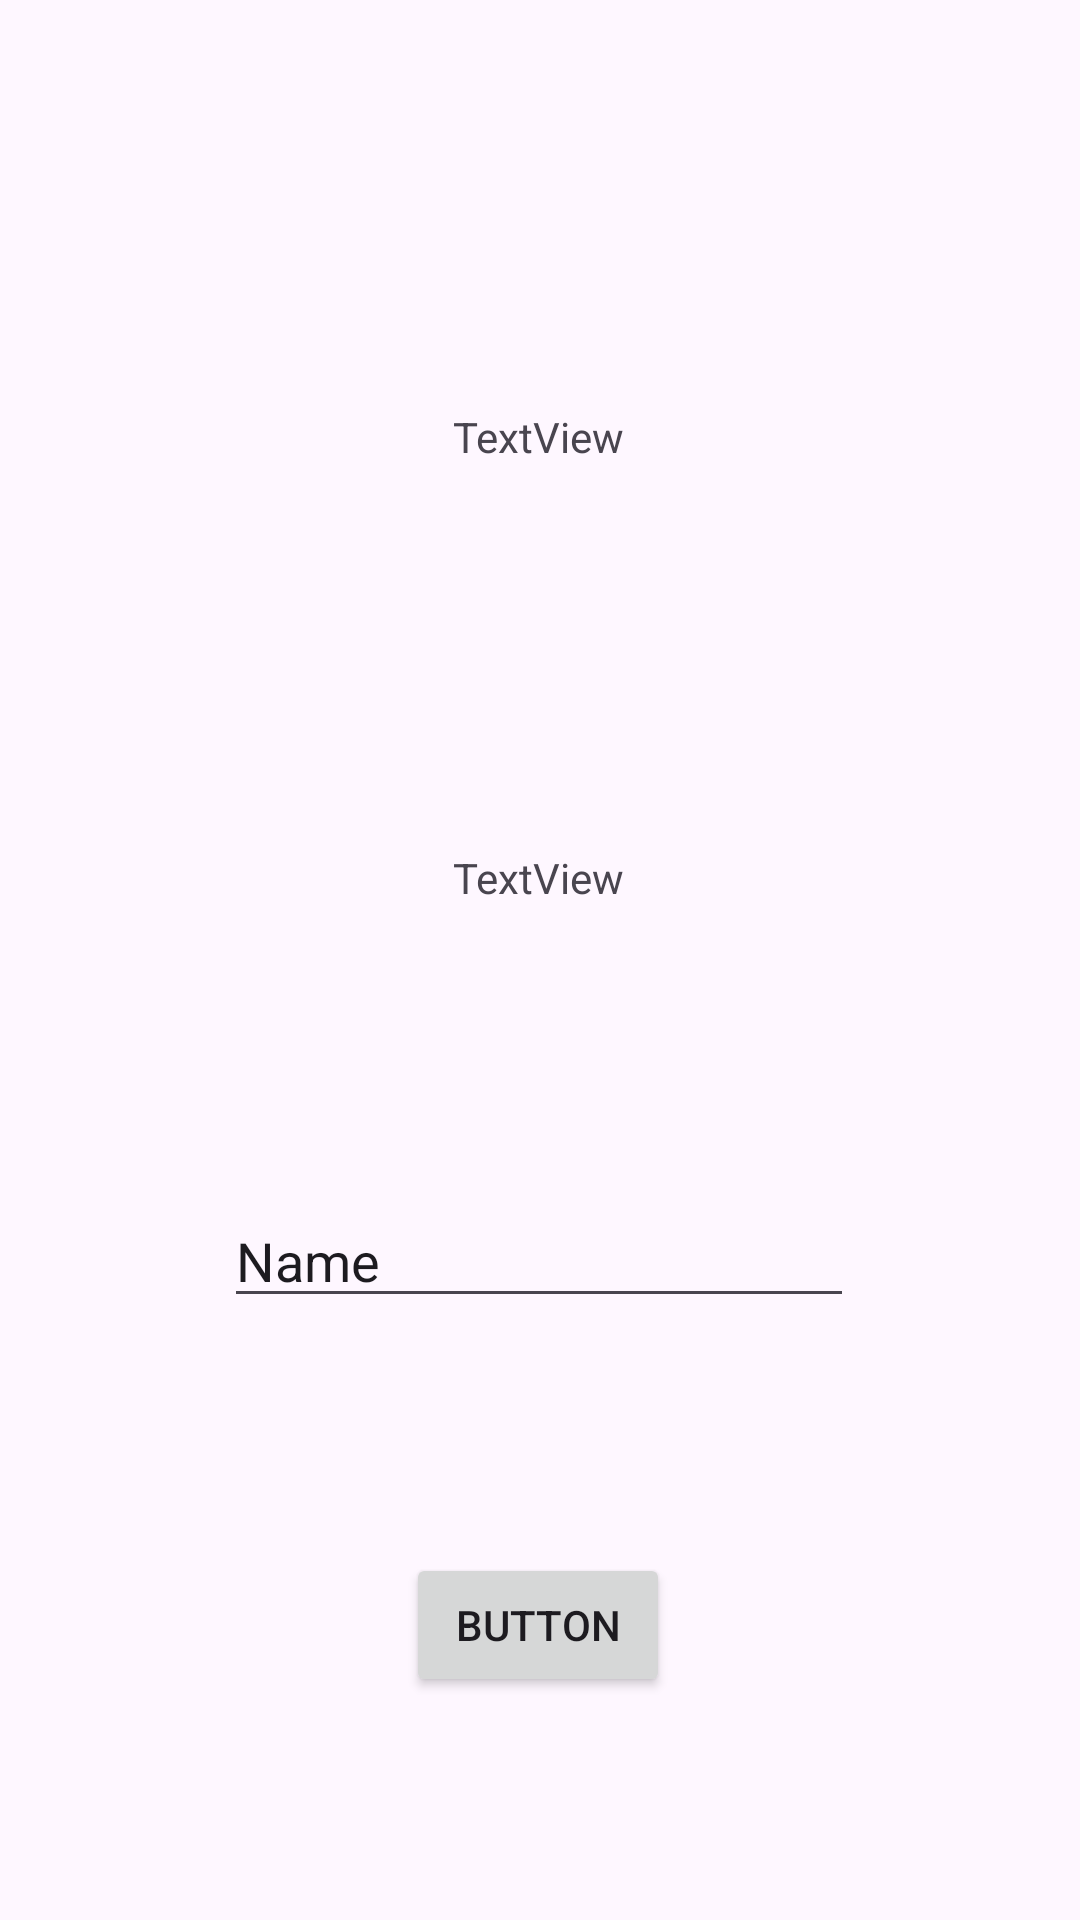

Produce the Android XML layout that renders to this screen, including the resource entries it uses.
<!-- AndroidManifest.xml: application theme Theme.ExaudiApps -->
<!-- res/layout/activity_second.xml -->
<?xml version="1.0" encoding="utf-8"?>
<androidx.constraintlayout.widget.ConstraintLayout xmlns:android="http://schemas.android.com/apk/res/android"
    xmlns:app="http://schemas.android.com/apk/res-auto"
    xmlns:tools="http://schemas.android.com/tools"
    android:id="@+id/main"
    android:layout_width="match_parent"
    android:layout_height="match_parent"
    tools:context=".pertemuan2.SecondActivity">

    <Button
        android:id="@+id/btnSubmit"
        android:layout_width="wrap_content"
        android:layout_height="wrap_content"
        android:text="Button"
        app:layout_constraintBottom_toBottomOf="parent"
        app:layout_constraintEnd_toEndOf="parent"
        app:layout_constraintHorizontal_bias="0.498"
        app:layout_constraintStart_toStartOf="parent"
        app:layout_constraintTop_toBottomOf="@+id/inputNama"
        app:layout_constraintVertical_bias="0.514" />

    <EditText
        android:id="@+id/inputNama"
        android:layout_width="wrap_content"
        android:layout_height="wrap_content"
        android:layout_marginTop="96dp"
        android:ems="10"
        android:inputType="text"
        android:text="Name"
        app:layout_constraintEnd_toEndOf="parent"
        app:layout_constraintHorizontal_bias="0.497"
        app:layout_constraintStart_toStartOf="parent"
        app:layout_constraintTop_toBottomOf="@+id/textView2" />

    <TextView
        android:id="@+id/textNama"
        android:layout_width="wrap_content"
        android:layout_height="wrap_content"
        android:layout_marginTop="136dp"
        android:text="TextView"
        app:layout_constraintEnd_toEndOf="parent"
        app:layout_constraintHorizontal_bias="0.498"
        app:layout_constraintStart_toStartOf="parent"
        app:layout_constraintTop_toTopOf="parent" />

    <TextView
        android:id="@+id/textView2"
        android:layout_width="wrap_content"
        android:layout_height="wrap_content"
        android:layout_marginTop="128dp"
        android:text="TextView"
        app:layout_constraintEnd_toEndOf="parent"
        app:layout_constraintHorizontal_bias="0.498"
        app:layout_constraintStart_toStartOf="parent"
        app:layout_constraintTop_toBottomOf="@+id/textNama" />
</androidx.constraintlayout.widget.ConstraintLayout>
<!-- resources referenced by this layout -->
<resources>
  <style name="Theme.ExaudiApps" parent="Base.Theme.ExaudiApps" />
  <style name="Base.Theme.ExaudiApps" parent="Theme.Material3.DayNight.NoActionBar">
          
          
      </style>
</resources>
